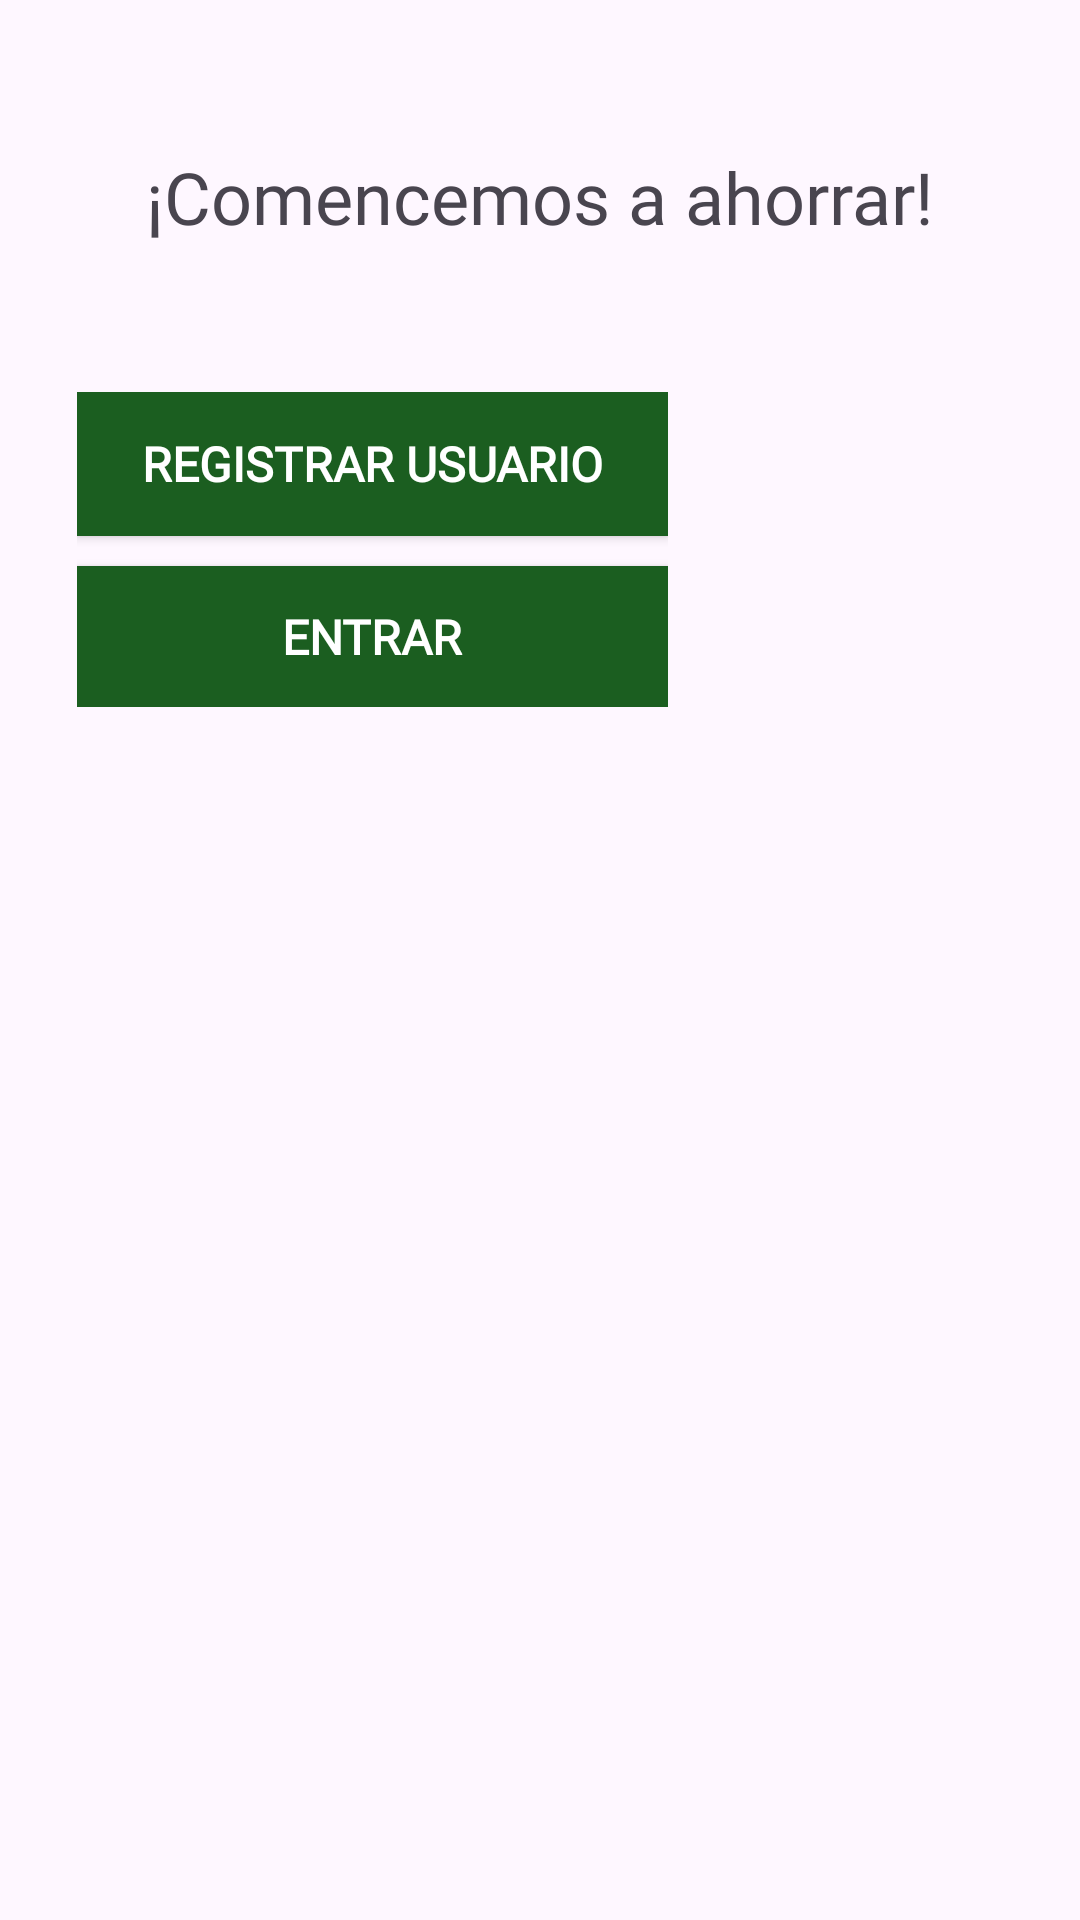

This screen was rendered from an Android layout file. Write that file and the resources it references.
<!-- AndroidManifest.xml: application theme Theme.Pecunia -->
<!-- res/layout/activity_inicio.xml -->
<?xml version="1.0" encoding="utf-8"?>
<androidx.constraintlayout.widget.ConstraintLayout xmlns:android="http://schemas.android.com/apk/res/android"
    xmlns:app="http://schemas.android.com/apk/res-auto"
    xmlns:tools="http://schemas.android.com/tools"
    android:layout_width="match_parent"
    android:layout_height="match_parent"
    android:background="@drawable/fondologin">

    <LinearLayout
        android:id="@+id/linearLayout"
        android:layout_width="197dp"
        android:layout_height="105dp"
        android:orientation="vertical"
        app:layout_constraintBottom_toBottomOf="parent"
        app:layout_constraintEnd_toEndOf="parent"
        app:layout_constraintHorizontal_bias="0.158"
        app:layout_constraintStart_toStartOf="parent"
        app:layout_constraintTop_toTopOf="parent"
        app:layout_constraintVertical_bias="0.244">

        <androidx.appcompat.widget.AppCompatButton
            android:id="@+id/btnRegistrar"
            android:layout_width="match_parent"
            android:layout_height="wrap_content"
            android:layout_marginBottom="10dp"
            android:background="@drawable/boton_cuadrado"
            android:fontFamily="@font/bakbak_one"
            android:text="@string/bt_registro"
            android:textColor="#FFFFFF"
            android:textSize="16sp"
            android:textStyle="bold" />

        <androidx.appcompat.widget.AppCompatButton
            android:id="@+id/btLogin"
            android:layout_width="match_parent"
            android:layout_height="wrap_content"
            android:background="@drawable/boton_cuadrado"
            android:fontFamily="@font/bakbak_one"
            android:text="@string/btn_inicio_sesion"
            android:textColor="#FFFFFF"
            android:textSize="16sp"
            android:textStyle="bold" />
    </LinearLayout>

    <TextView
        android:id="@+id/textView3"
        android:layout_width="wrap_content"
        android:layout_height="wrap_content"
        android:fontFamily="@font/anton"
        android:stateListAnimator="@android:anim/fade_in"
        android:text="@string/bienvenida"
        android:textSize="24sp"
        app:layout_constraintBottom_toTopOf="@+id/linearLayout"
        app:layout_constraintEnd_toEndOf="parent"
        app:layout_constraintStart_toStartOf="parent"
        app:layout_constraintTop_toTopOf="parent" />
</androidx.constraintlayout.widget.ConstraintLayout>
<!-- resources referenced by this layout -->
<resources>
  <!-- drawable boton_cuadrado (drawable) -->
  <?xml version="1.0" encoding="utf-8"?>
  <shape xmlns:android="http://schemas.android.com/apk/res/android"
      android:shape="rectangle">
  
      <corners android:radius="0dp" />
  
      <solid android:color="@color/color_boton2"/>
  
  </shape>
  <string name="bienvenida">¡Comencemos a ahorrar!</string>
  <string name="bt_registro">Registrar Usuario</string>
  <string name="btn_inicio_sesion">Entrar</string>
  <style name="Theme.Pecunia" parent="Base.Theme.Pecunia" />
  <color name="color_boton2">#1B5E20</color>
  <style name="Base.Theme.Pecunia" parent="Theme.Material3.DayNight.NoActionBar">
          
          
      </style>
</resources>
